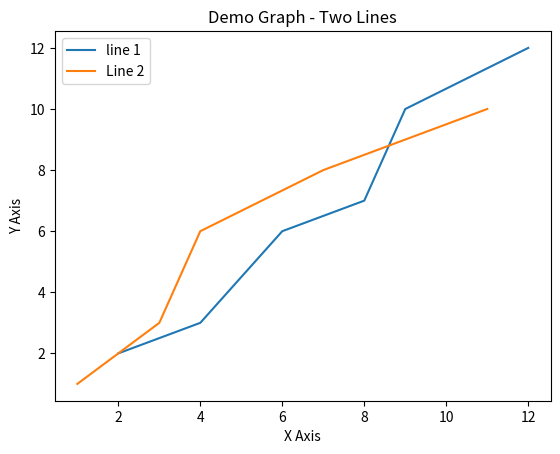

Source code (Python):
import matplotlib.pyplot as plt

x1 = [2, 4, 6, 8, 9, 12]
y1 = [2, 3, 6, 7, 10, 12]

plt.plot(x1,y1, label = "line 1")
x2 = [1, 2, 3, 4, 7, 11]
y2 = [1, 2, 3, 6, 8, 10]

plt.plot(x2, y2, label = "Line 2")

plt.xlabel("X Axis")
plt.ylabel("Y Axis")
plt.title("Demo Graph - Two Lines")

plt.legend()
plt.show()